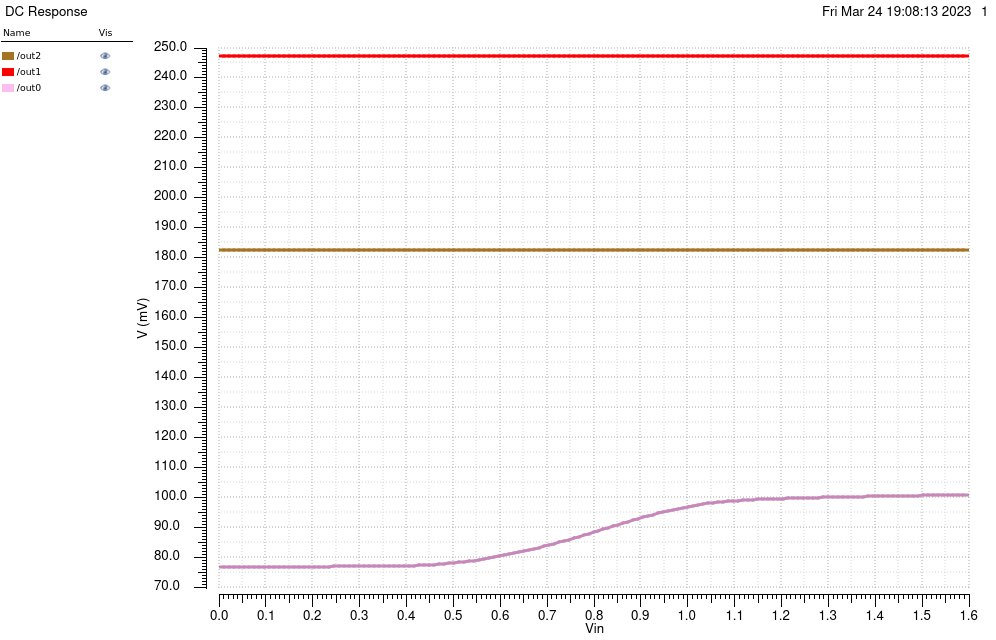

The data file committed next to this chart (first rows):
/out2 X, /out2 Y, /out1 X, /out1 Y, /out0 X, /out0 Y
0, 0.1826, 0, 0.2473, 0, 0.07684
0.01067, 0.1826, 0.01067, 0.2473, 0.01067, 0.07684
0.02133, 0.1826, 0.02133, 0.2473, 0.02133, 0.07684
0.032, 0.1826, 0.032, 0.2473, 0.032, 0.07684
0.04267, 0.1826, 0.04267, 0.2473, 0.04267, 0.07684
0.05333, 0.1826, 0.05333, 0.2473, 0.05333, 0.07684
0.064, 0.1826, 0.064, 0.2473, 0.064, 0.07684
0.07467, 0.1826, 0.07467, 0.2473, 0.07467, 0.07684
0.08533, 0.1826, 0.08533, 0.2473, 0.08533, 0.07684
0.096, 0.1826, 0.096, 0.2473, 0.096, 0.07684
0.1067, 0.1826, 0.1067, 0.2473, 0.1067, 0.07684
0.1173, 0.1826, 0.1173, 0.2473, 0.1173, 0.07684
0.128, 0.1826, 0.128, 0.2473, 0.128, 0.07684
0.1387, 0.1826, 0.1387, 0.2473, 0.1387, 0.07684
0.1493, 0.1826, 0.1493, 0.2473, 0.1493, 0.07684
0.16, 0.1826, 0.16, 0.2473, 0.16, 0.07684
0.1707, 0.1826, 0.1707, 0.2473, 0.1707, 0.07684
0.1813, 0.1826, 0.1813, 0.2473, 0.1813, 0.07684
0.192, 0.1826, 0.192, 0.2473, 0.192, 0.07684
0.2027, 0.1826, 0.2027, 0.2473, 0.2027, 0.07684
0.2133, 0.1826, 0.2133, 0.2473, 0.2133, 0.07684
0.224, 0.1826, 0.224, 0.2473, 0.224, 0.07684
0.2347, 0.1826, 0.2347, 0.2473, 0.2347, 0.07685
0.2453, 0.1826, 0.2453, 0.2473, 0.2453, 0.07685
0.256, 0.1826, 0.256, 0.2473, 0.256, 0.07685
0.2667, 0.1826, 0.2667, 0.2473, 0.2667, 0.07685
0.2773, 0.1826, 0.2773, 0.2473, 0.2773, 0.07686
0.288, 0.1826, 0.288, 0.2473, 0.288, 0.07686
0.2987, 0.1826, 0.2987, 0.2473, 0.2987, 0.07687
0.3093, 0.1826, 0.3093, 0.2473, 0.3093, 0.07688
0.32, 0.1826, 0.32, 0.2473, 0.32, 0.07689
0.3307, 0.1826, 0.3307, 0.2473, 0.3307, 0.0769
0.3413, 0.1826, 0.3413, 0.2473, 0.3413, 0.07692
0.352, 0.1826, 0.352, 0.2473, 0.352, 0.07693
0.3627, 0.1826, 0.3627, 0.2473, 0.3627, 0.07696
0.3733, 0.1826, 0.3733, 0.2473, 0.3733, 0.07698
0.384, 0.1826, 0.384, 0.2473, 0.384, 0.07702
0.3947, 0.1826, 0.3947, 0.2473, 0.3947, 0.07706
0.4053, 0.1826, 0.4053, 0.2473, 0.4053, 0.0771
0.416, 0.1826, 0.416, 0.2473, 0.416, 0.07716
0.4267, 0.1826, 0.4267, 0.2473, 0.4267, 0.07722
0.4373, 0.1826, 0.4373, 0.2473, 0.4373, 0.0773
0.448, 0.1826, 0.448, 0.2473, 0.448, 0.07738
0.4587, 0.1826, 0.4587, 0.2473, 0.4587, 0.07748
0.4693, 0.1826, 0.4693, 0.2473, 0.4693, 0.0776
0.48, 0.1826, 0.48, 0.2473, 0.48, 0.07772
0.4907, 0.1826, 0.4907, 0.2473, 0.4907, 0.07787
0.5013, 0.1826, 0.5013, 0.2473, 0.5013, 0.07803
0.512, 0.1826, 0.512, 0.2473, 0.512, 0.0782
0.5227, 0.1826, 0.5227, 0.2473, 0.5227, 0.0784
0.5333, 0.1826, 0.5333, 0.2473, 0.5333, 0.07861
0.544, 0.1826, 0.544, 0.2473, 0.544, 0.07884
0.5547, 0.1826, 0.5547, 0.2473, 0.5547, 0.07908
0.5653, 0.1826, 0.5653, 0.2473, 0.5653, 0.07934
0.576, 0.1826, 0.576, 0.2473, 0.576, 0.07962
0.5867, 0.1826, 0.5867, 0.2473, 0.5867, 0.07991
0.5973, 0.1826, 0.5973, 0.2473, 0.5973, 0.08022
0.608, 0.1826, 0.608, 0.2473, 0.608, 0.08054
0.6187, 0.1826, 0.6187, 0.2473, 0.6187, 0.08088
0.6293, 0.1826, 0.6293, 0.2473, 0.6293, 0.08123
... 91 more rows
